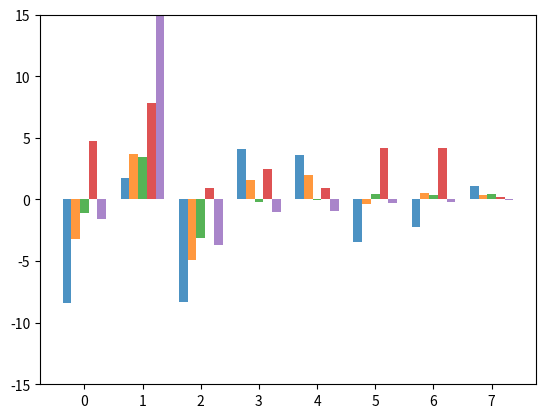

This figure's Python source: (Note: this script raises an exception after producing the figure.)
import matplotlib.pyplot as plt
import numpy as np

# Your data
categories = ["BPA", "ACTN", "TCN", "TMP", "CAF", "MeP", "OXY", "OC"]
PDMS = [-8.363, 1.775, -8.29, 4.104, 3.62, -3.423, -2.2503, 1.1227]
PP = [-3.243, 3.688, -4.909, 1.608, 2.016, -0.397, 0.4986, 0.384]
PET = [-1.065, 3.447, -3.112, -0.241, -0.022, 0.461, 0.3697, 0.4642]
PVC = [4.743, 7.828, 0.952, 2.471, 0.912, 4.182, 4.182, 0.1885]
PLA = [-1.598, 121.308, -3.6682, -1.028, -0.9001, -0.2728, -0.1972, -0.052]

# Grouped bar plot
bar_width = 0.15
index = np.arange(len(categories))
opacity = 0.8

fig, ax = plt.subplots()

bar1 = plt.bar(index - 2 * bar_width, PDMS, bar_width, alpha=opacity, label="PDMS")
bar2 = plt.bar(index - bar_width, PP, bar_width, alpha=opacity, label="PP")
bar3 = plt.bar(index, PET, bar_width, alpha=opacity, label="PET")
bar4 = plt.bar(index + bar_width, PVC, bar_width, alpha=opacity, label="PVC")
bar5 = plt.bar(index + 2 * bar_width, PLA, bar_width, alpha=opacity, label="PLA")

# Set y-axis limits
plt.ylim(-15, 15)

# Annotate the bar with a high value in the 'ACTN' category (adjust the index if needed)
high_value_index = categories.index("ACTN")
high_value = ACTN[high_value_index]
plt.annotate(
    f"{high_value}",
    xy=(index[high_value_index], high_value),
    xytext=(0, 3),  # 3 points vertical offset
    textcoords="offset points",
    ha="center",
    va="bottom",
)

# Customize the plot
plt.xlabel("Analyte")
plt.ylabel("Values")
plt.title("Grouped Bar Plot")
plt.xticks(index, categories)
plt.legend()

plt.tight_layout()
plt.show()
